Dataset: HAM10000 (GitHub, adikuma/Skin-Lesion-Classification). Classes: akiec, bcc, bkl, mel, vasc.

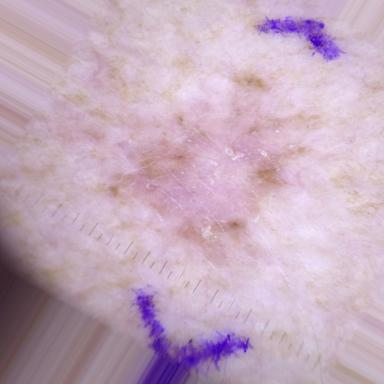
Label: akiec

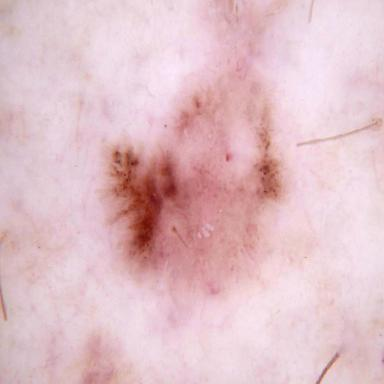
Label: bcc

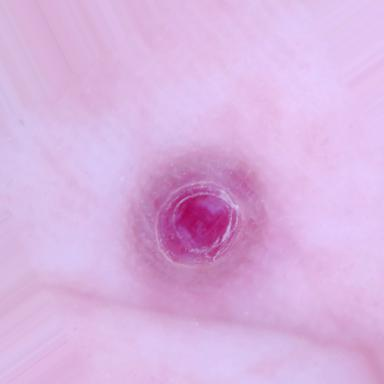
Label: vasc

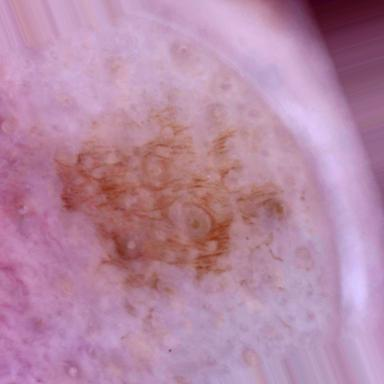
Label: bkl

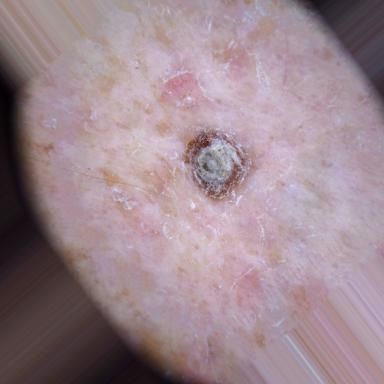
Label: akiec

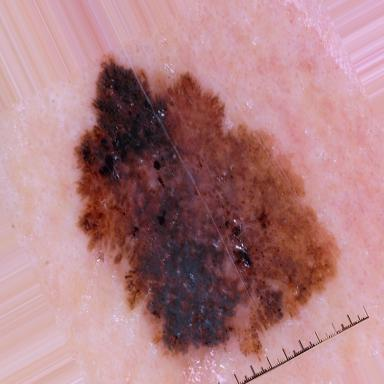
Label: mel
